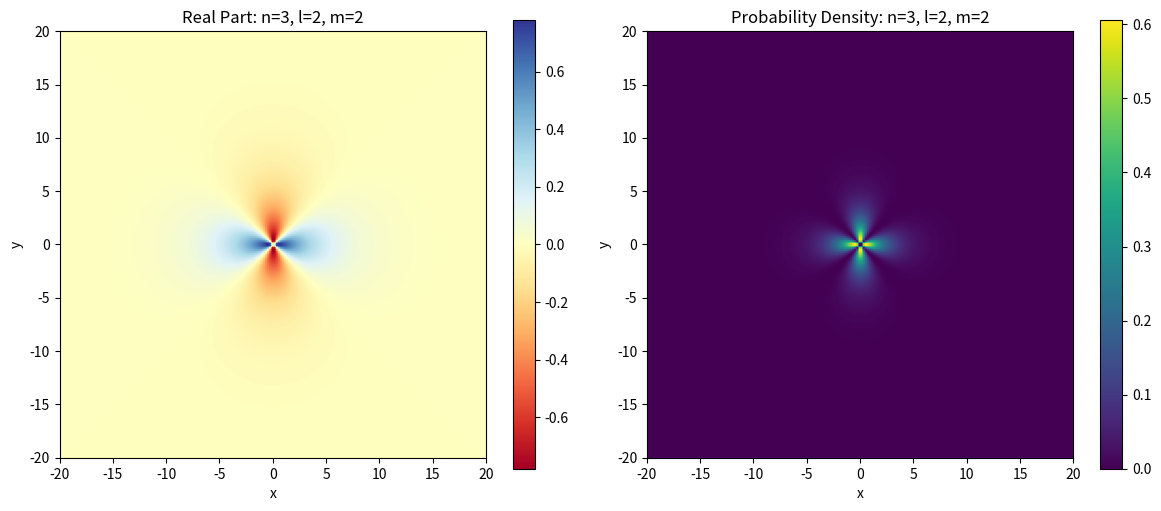

The matplotlib source for this figure: (Note: this script raises an exception after producing the figure.)
"""
Lightweight scaffold to compute hydrogenic wavefunctions on a 2D grid slice.
This script uses NumPy and SciPy (if available) and keeps imports lazy.
Enhanced with visualization for recommended states.
"""
import numpy as np
from math import factorial

# Lazily import scipy.special if available
try:
    from scipy.special import sph_harm, assoc_laguerre
    SCIPY_AVAILABLE = True
except Exception:
    SCIPY_AVAILABLE = False

# Import matplotlib for visualization
try:
    import matplotlib.pyplot as plt
    MATPLOTLIB_AVAILABLE = True
except Exception:
    MATPLOTLIB_AVAILABLE = False

PHI = (1 + 5 ** 0.5) / 2


def radial_wavefunc(n, l, r, a0=1.0):
    """Compute radial part R_{n,l}(r) for hydrogen-like atom (atomic units, a0=1 by default).
    Uses associated Laguerre polynomials; when SciPy not available uses simple approximations for n<=2.
    """
    if SCIPY_AVAILABLE:
        rho = 2.0 * r / (n * a0)
        # Normalization constant (atomic units)
        prefac = (2.0 / (n * a0)) ** 3 * factorial(n - l - 1) / (2.0 * n * factorial(n + l))
        prefac = np.sqrt(prefac)
        # Associated Laguerre L^{2l+1}_{n-l-1}(rho)
        L = assoc_laguerre(rho, n - l - 1, 2 * l + 1)
        R = prefac * np.exp(-rho / 2.0) * rho ** l * L
        return R
    else:
        # fallback approximate forms
        if n == 1 and l == 0:
            return 2.0 * np.exp(-r)
        if n == 2 and l == 0:
            return (1.0 / 2.0) * (2.0 - r) * np.exp(-r / 2.0)
        # generic fallback
        return np.exp(-r / n)


def hydrogen_wavefunction(n=1, l=0, m=0, grid_size=200, extent=20.0):
    """Compute wavefunction psi on a 2D xy-grid at z=0 slice for visualization.
    Returns (X, Y, psi_real, prob_density)
    """
    x = np.linspace(-extent, extent, grid_size)
    y = np.linspace(-extent, extent, grid_size)
    X, Y = np.meshgrid(x, y)
    Z = np.zeros_like(X)
    r = np.sqrt(X ** 2 + Y ** 2 + Z ** 2)

    # Angular part using spherical harmonics when available
    if SCIPY_AVAILABLE:
        # theta, phi for z=0 plane
        theta = np.arccos(np.where(r == 0, 1.0, Z / (r + 1e-12)))
        phi = np.arctan2(Y, X)
        Y_lm = sph_harm(m, l, phi, theta)
        R = radial_wavefunc(n, l, r)
        psi = R * Y_lm
        psi_real = np.real(psi)
        prob = np.abs(psi) ** 2
    else:
        R = radial_wavefunc(n, l, r)
        # approximate angular factor
        psi_real = R * np.cos(m * np.arctan2(Y, X))
        prob = psi_real ** 2

    return X, Y, psi_real, prob


def visualize_state(n, l, m, grid_size=200, extent=20.0, save_path=None):
    """Compute and visualize a hydrogen wavefunction state at z=0 slice."""
    if not MATPLOTLIB_AVAILABLE:
        print("Matplotlib not available, skipping visualization.")
        return

    X, Y, psi_real, prob = hydrogen_wavefunction(n, l, m, grid_size, extent)

    fig, axes = plt.subplots(1, 2, figsize=(12, 5))

    # Plot real part
    im1 = axes[0].imshow(psi_real, extent=[-extent, extent, -extent, extent], origin='lower', cmap='RdYlBu')
    axes[0].set_title(f'Real Part: n={n}, l={l}, m={m}')
    axes[0].set_xlabel('x')
    axes[0].set_ylabel('y')
    plt.colorbar(im1, ax=axes[0])

    # Plot probability density
    im2 = axes[1].imshow(prob, extent=[-extent, extent, -extent, extent], origin='lower', cmap='viridis')
    axes[1].set_title(f'Probability Density: n={n}, l={l}, m={m}')
    axes[1].set_xlabel('x')
    axes[1].set_ylabel('y')
    plt.colorbar(im2, ax=axes[1])

    plt.tight_layout()
    if save_path:
        plt.savefig(save_path, dpi=300, bbox_inches='tight')
        print(f"Saved visualization to {save_path}")
    else:
        plt.show()


def export_for_threejs(n, l, m, grid_size=100, extent=10.0, json_path=None):
    """Export wavefunction data as JSON for Three.js visualization."""
    X, Y, psi_real, prob = hydrogen_wavefunction(n, l, m, grid_size, extent)

    # Flatten for JSON
    data = {
        'n': n,
        'l': l,
        'm': m,
        'grid_size': grid_size,
        'extent': extent,
        'x': X.flatten().tolist(),
        'y': Y.flatten().tolist(),
        'psi_real': psi_real.flatten().tolist(),
        'prob_density': prob.flatten().tolist()
    }

    if json_path:
        import json
        with open(json_path, 'w') as f:
            json.dump(data, f)
        print(f"Exported data to {json_path}")
    return data


def generate_recommended_states():
    """Generate visualizations for recommended hydrogen states."""
    states = [
        # Best looking in equatorial plane
        (3, 2, 2, '3d_xy'),
        (3, 2, -2, '3d_x²-y²'),
        # Nodal structure visible
        (3, 1, 1, '3p_x'),
        (3, 1, -1, '3p_y'),
        # Almost rotationally symmetric
        (1, 0, 0, '1s'),
        (2, 0, 0, '2s'),
        (3, 0, 0, '3s'),
        (3, 2, 0, '3d_z²'),
        # Higher n for richer radial nodes
        (4, 0, 0, '4s'),
        (5, 0, 0, '5s'),
        (6, 0, 0, '6s'),
        (7, 0, 0, '7s'),
    ]

    for n, l, m, name in states:
        if MATPLOTLIB_AVAILABLE:
            save_path = f'hydrogen_{name}.png'
            visualize_state(n, l, m, save_path=save_path)
        json_path = f'../web_ui/public/hydrogen_{name}.json'
        export_for_threejs(n, l, m, json_path=json_path)


if __name__ == '__main__':
    # Quick CLI demonstration
    X, Y, psi_real, prob = hydrogen_wavefunction(n=1, l=0, m=0, grid_size=200, extent=20.0)
    # Save a small preview to disk
    np.savez_compressed('hydrogen_wave_1s.npz', X=X, Y=Y, psi=psi_real, prob=prob)
    print('Saved hydrogen_wave_1s.npz (1s slice)')

    # Generate visualizations for recommended states
    generate_recommended_states()
